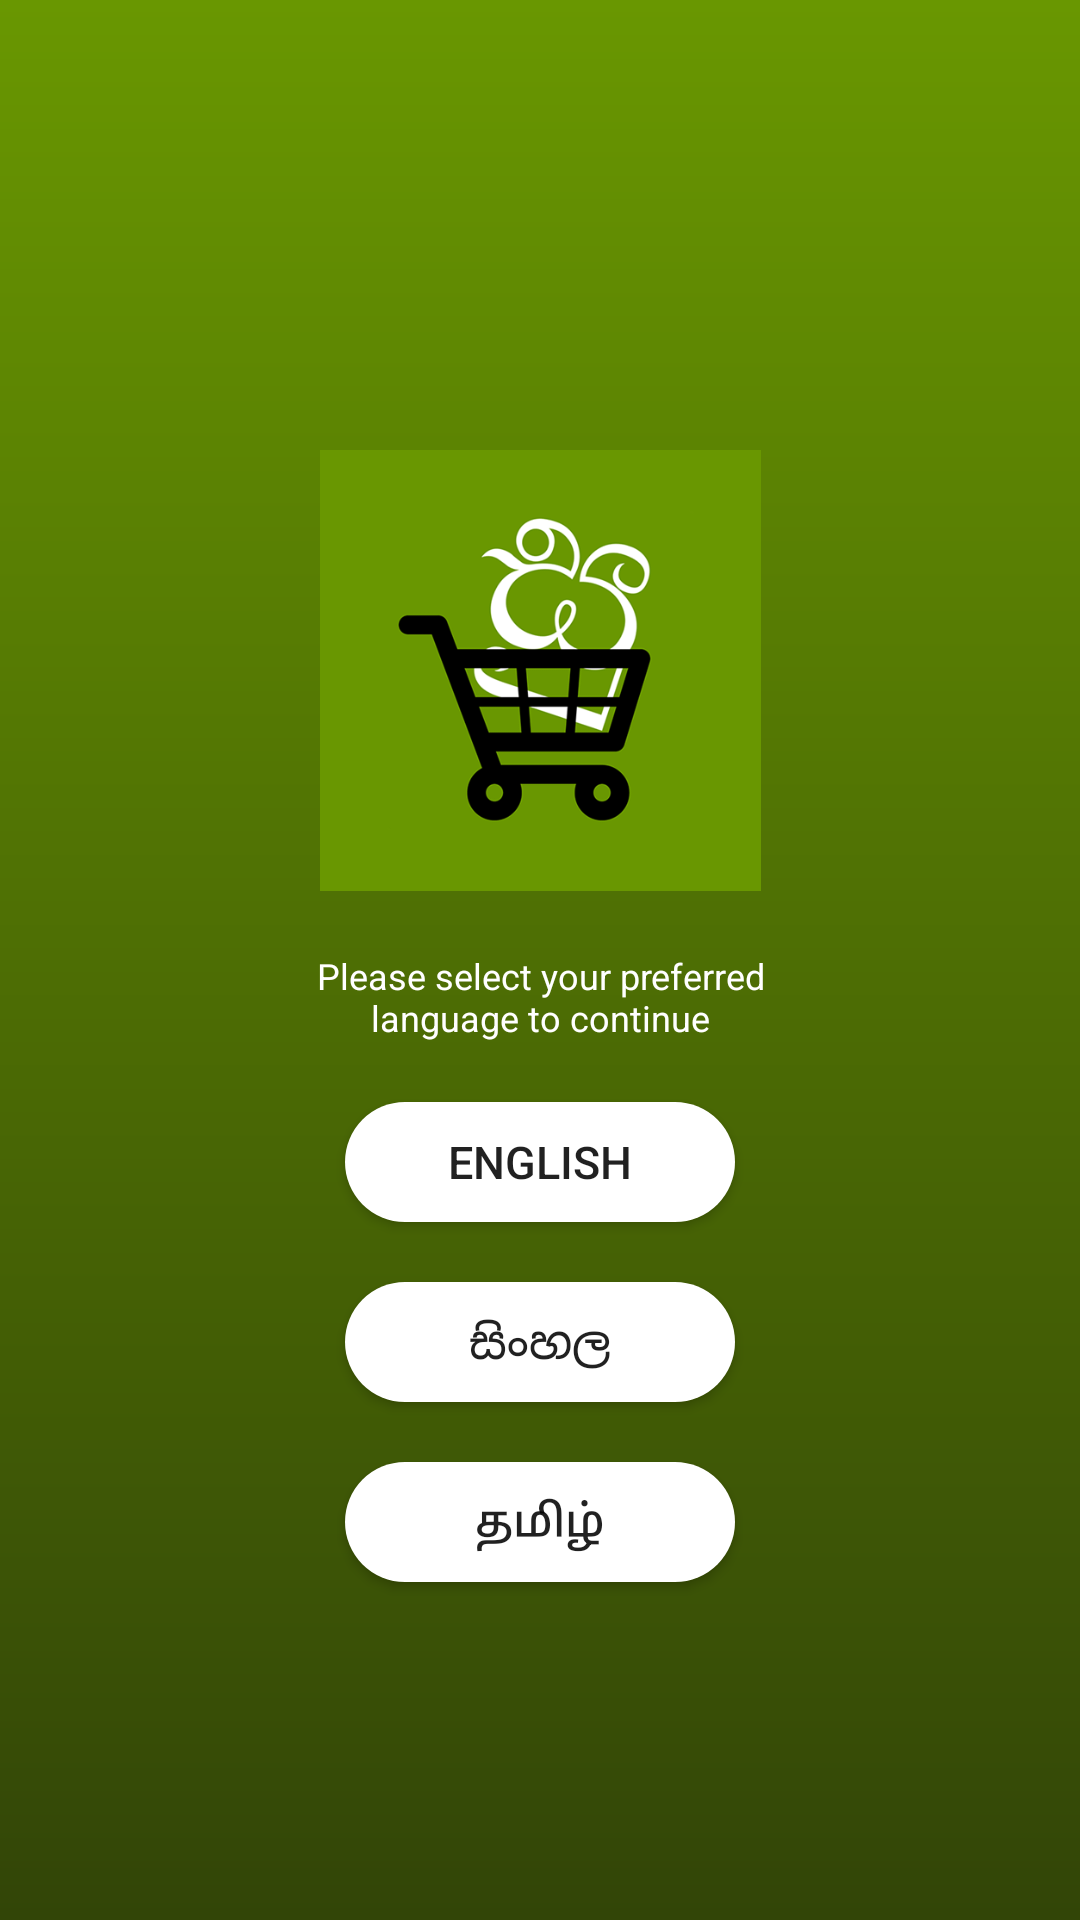

This screen was rendered from an Android layout file. Write that file and the resources it references.
<!-- AndroidManifest.xml: application theme AppTheme -->
<!-- res/layout/activity_select_language.xml -->
<?xml version="1.0" encoding="utf-8"?>
<LinearLayout
    android:background="@drawable/language_select_bg"
    android:layout_width="match_parent"
    android:layout_height="match_parent"
    android:orientation="vertical"
    xmlns:android="http://schemas.android.com/apk/res/android">

    <ImageView
        android:layout_marginTop="150dp"
        android:src="@drawable/hartinewlogo"
        android:layout_width="match_parent"
        android:layout_height="0dp"
        android:layout_weight="3"/>

    <LinearLayout
        android:orientation="vertical"
        android:layout_width="match_parent"
        android:layout_height="0dp"
        android:layout_weight="7">


<TextView
    android:paddingLeft="30dp"
    android:paddingRight="30dp"
    android:textSize="12sp"
    android:layout_marginTop="20dp"
    android:gravity="center_horizontal"
    android:textColor="@color/colorWhite"
    android:layout_width="match_parent"
    android:text="@string/selectactivity_tittle"
    android:layout_height="wrap_content"/>

        <Button
            android:onClick="btnEnglish"
            android:id="@+id/selectbtn_english"
            android:paddingRight="20dp"
            android:paddingLeft="20dp"
            android:textSize="15sp"
            android:background="@drawable/roundedwhitebackground"
            android:layout_marginTop="20dp"
            android:layout_gravity="center"
            android:text="@string/selectactivity_english"
            android:layout_width="130dp"
            android:layout_height="40dp"
            />

        <Button
            android:onClick="btnSinhala"
            android:id="@+id/selectbtn_sinhala"
            android:paddingRight="20dp"
            android:paddingLeft="20dp"
            android:textSize="15sp"
            android:background="@drawable/roundedwhitebackground"
            android:layout_marginTop="20dp"
            android:layout_gravity="center"
            android:text="@string/selectactivity_sinhala"
            android:layout_width="130dp"
            android:layout_height="40dp"
            />


        <Button
            android:onClick="btnTamil"
            android:id="@+id/selectbtn_tamil"
            android:paddingRight="20dp"
            android:paddingLeft="20dp"
            android:textSize="15sp"
            android:background="@drawable/roundedwhitebackground"
            android:layout_marginTop="20dp"
            android:layout_gravity="center"
            android:text="@string/selectactivity_tamil"
            android:layout_width="130dp"
            android:layout_height="40dp"
            />






    </LinearLayout>


</LinearLayout>
<!-- resources referenced by this layout -->
<resources>
  <color name="colorWhite">#FFF</color>
  <!-- drawable hartinewlogo: png bitmap (drawable, 38853 bytes) -->
  <!-- drawable language_select_bg (drawable) -->
  <?xml version="1.0" encoding="utf-8"?>
  <shape xmlns:android="http://schemas.android.com/apk/res/android" android:shape="rectangle" >
  
      <gradient
          android:angle="90"
          android:startColor="#324507"
          android:endColor="#699701"
          android:type="linear" />
  
  
  </shape>
  <!-- drawable roundedwhitebackground (drawable) -->
  <?xml version="1.0" encoding="utf-8"?>
  <shape xmlns:android="http://schemas.android.com/apk/res/android" android:shape="rectangle" >
  
      <corners
          android:radius="20dp" />
  
      <solid android:color="@color/colorWhite"/>
  
  </shape>
  <string name="selectactivity_english">English</string>
  <string name="selectactivity_sinhala">සිංහල</string>
  <string name="selectactivity_tamil">தமிழ்</string>
  <string name="selectactivity_tittle">Please select your preferred\nlanguage to continue</string>
  <style name="AppTheme" parent="Theme.AppCompat.Light.DarkActionBar">
          
          <item name="colorPrimary">@color/colorPrimary</item>
          <item name="colorPrimaryDark">@color/colorPrimaryDark</item>
          <item name="colorAccent">@color/colorAccent</item>
      </style>
  <color name="colorPrimary">#434343</color>
  <color name="colorPrimaryDark">#000000</color>
  <color name="colorAccent">#D81B60</color>
</resources>
